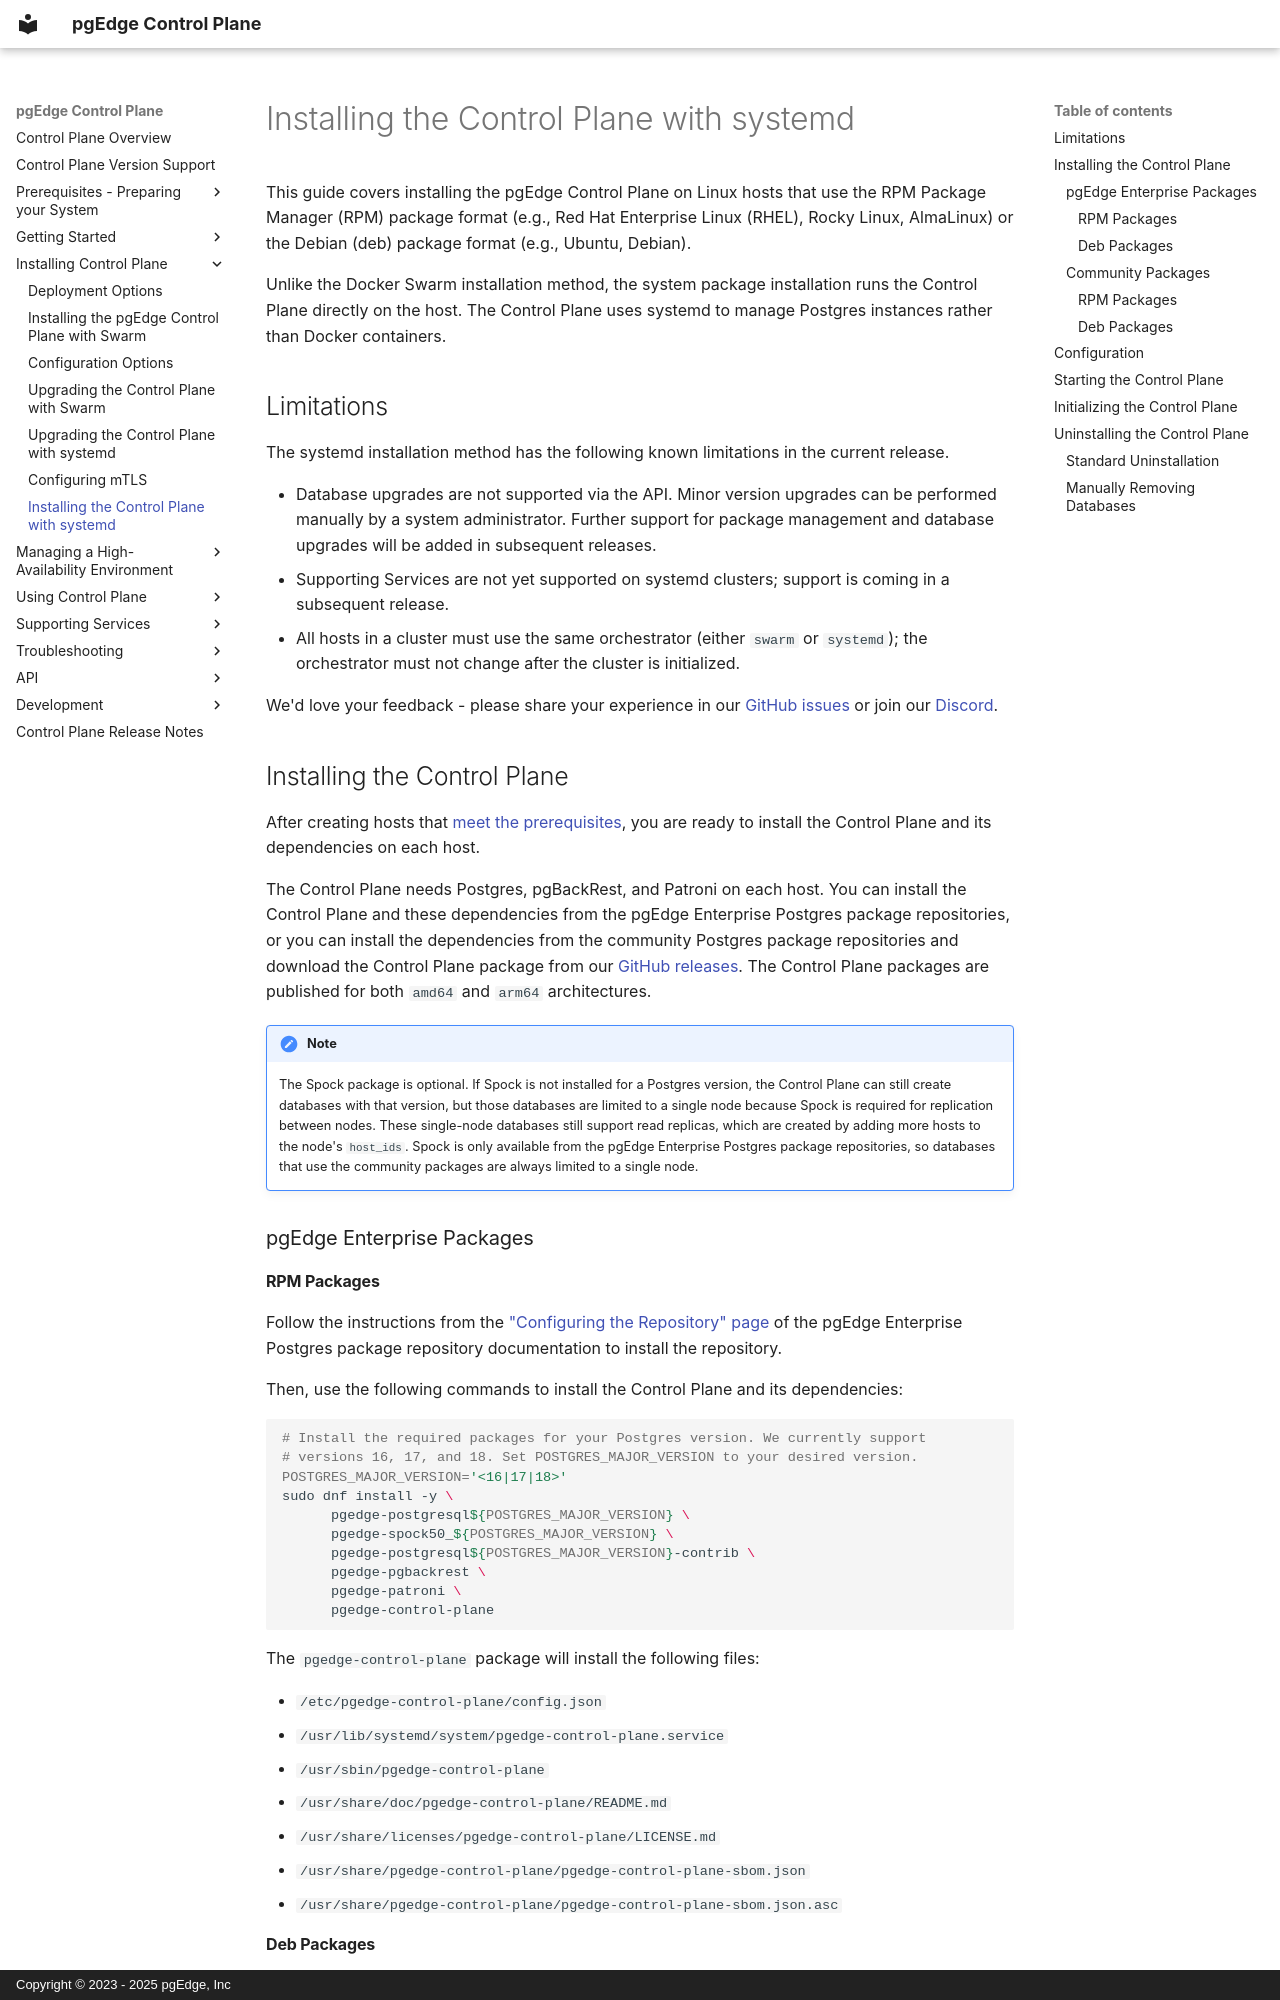

repository: pgEdge/control-plane · page: installation/systemd-installation/index.html · generator: mkdocs · copyright: Copyright © 2023 - 2025 pgEdge, Inc

# Installing the Control Plane with systemd

This guide covers installing the pgEdge Control Plane on Linux hosts that use
the RPM Package Manager (RPM) package format (e.g., Red Hat Enterprise Linux
(RHEL), Rocky Linux, AlmaLinux) or the Debian (deb) package format (e.g.,
Ubuntu, Debian).

Unlike the Docker Swarm installation method, the system package installation
runs the Control Plane directly on the host. The Control Plane uses systemd to
manage Postgres instances rather than Docker containers.

## Limitations

The systemd installation method has the following known limitations in the
current release.

- Database upgrades are not supported via the API. Minor version upgrades can be
  performed manually by a system administrator. Further support for package
  management and database upgrades will be added in subsequent releases.
- Supporting Services are not yet supported on systemd clusters; support is
  coming in a subsequent release.
- All hosts in a cluster must use the same orchestrator (either `swarm` or
  `systemd`); the orchestrator must not change after the cluster is initialized.

We'd love your feedback - please share your experience in our [GitHub issues](https://github.com/pgedge/control-plane/issues)
or join our [Discord](https://discord.com/invite/pgedge/login).

## Installing the Control Plane

After creating hosts that [meet the prerequisites](../prerequisites/index.md),
you are ready to install the Control Plane and its dependencies on each host.

The Control Plane needs Postgres, pgBackRest, and Patroni on each host. You can
install the Control Plane and these dependencies from the pgEdge Enterprise
Postgres package repositories, or you can install the dependencies from the
community Postgres package repositories and download the Control Plane package
from our [GitHub releases](https://github.com/pgEdge/control-plane/releases).
The Control Plane packages are published for both `amd64` and `arm64`
architectures.

!!! note

    The Spock package is optional. If Spock is not installed for a Postgres
    version, the Control Plane can still create databases with that version,
    but those databases are limited to a single node because Spock is required
    for replication between nodes. These single-node databases still support
    read replicas, which are created by adding more hosts to the node's
    `host_ids`. Spock is only available from the pgEdge Enterprise Postgres
    package repositories, so databases that use the community packages are
    always limited to a single node.

### pgEdge Enterprise Packages
